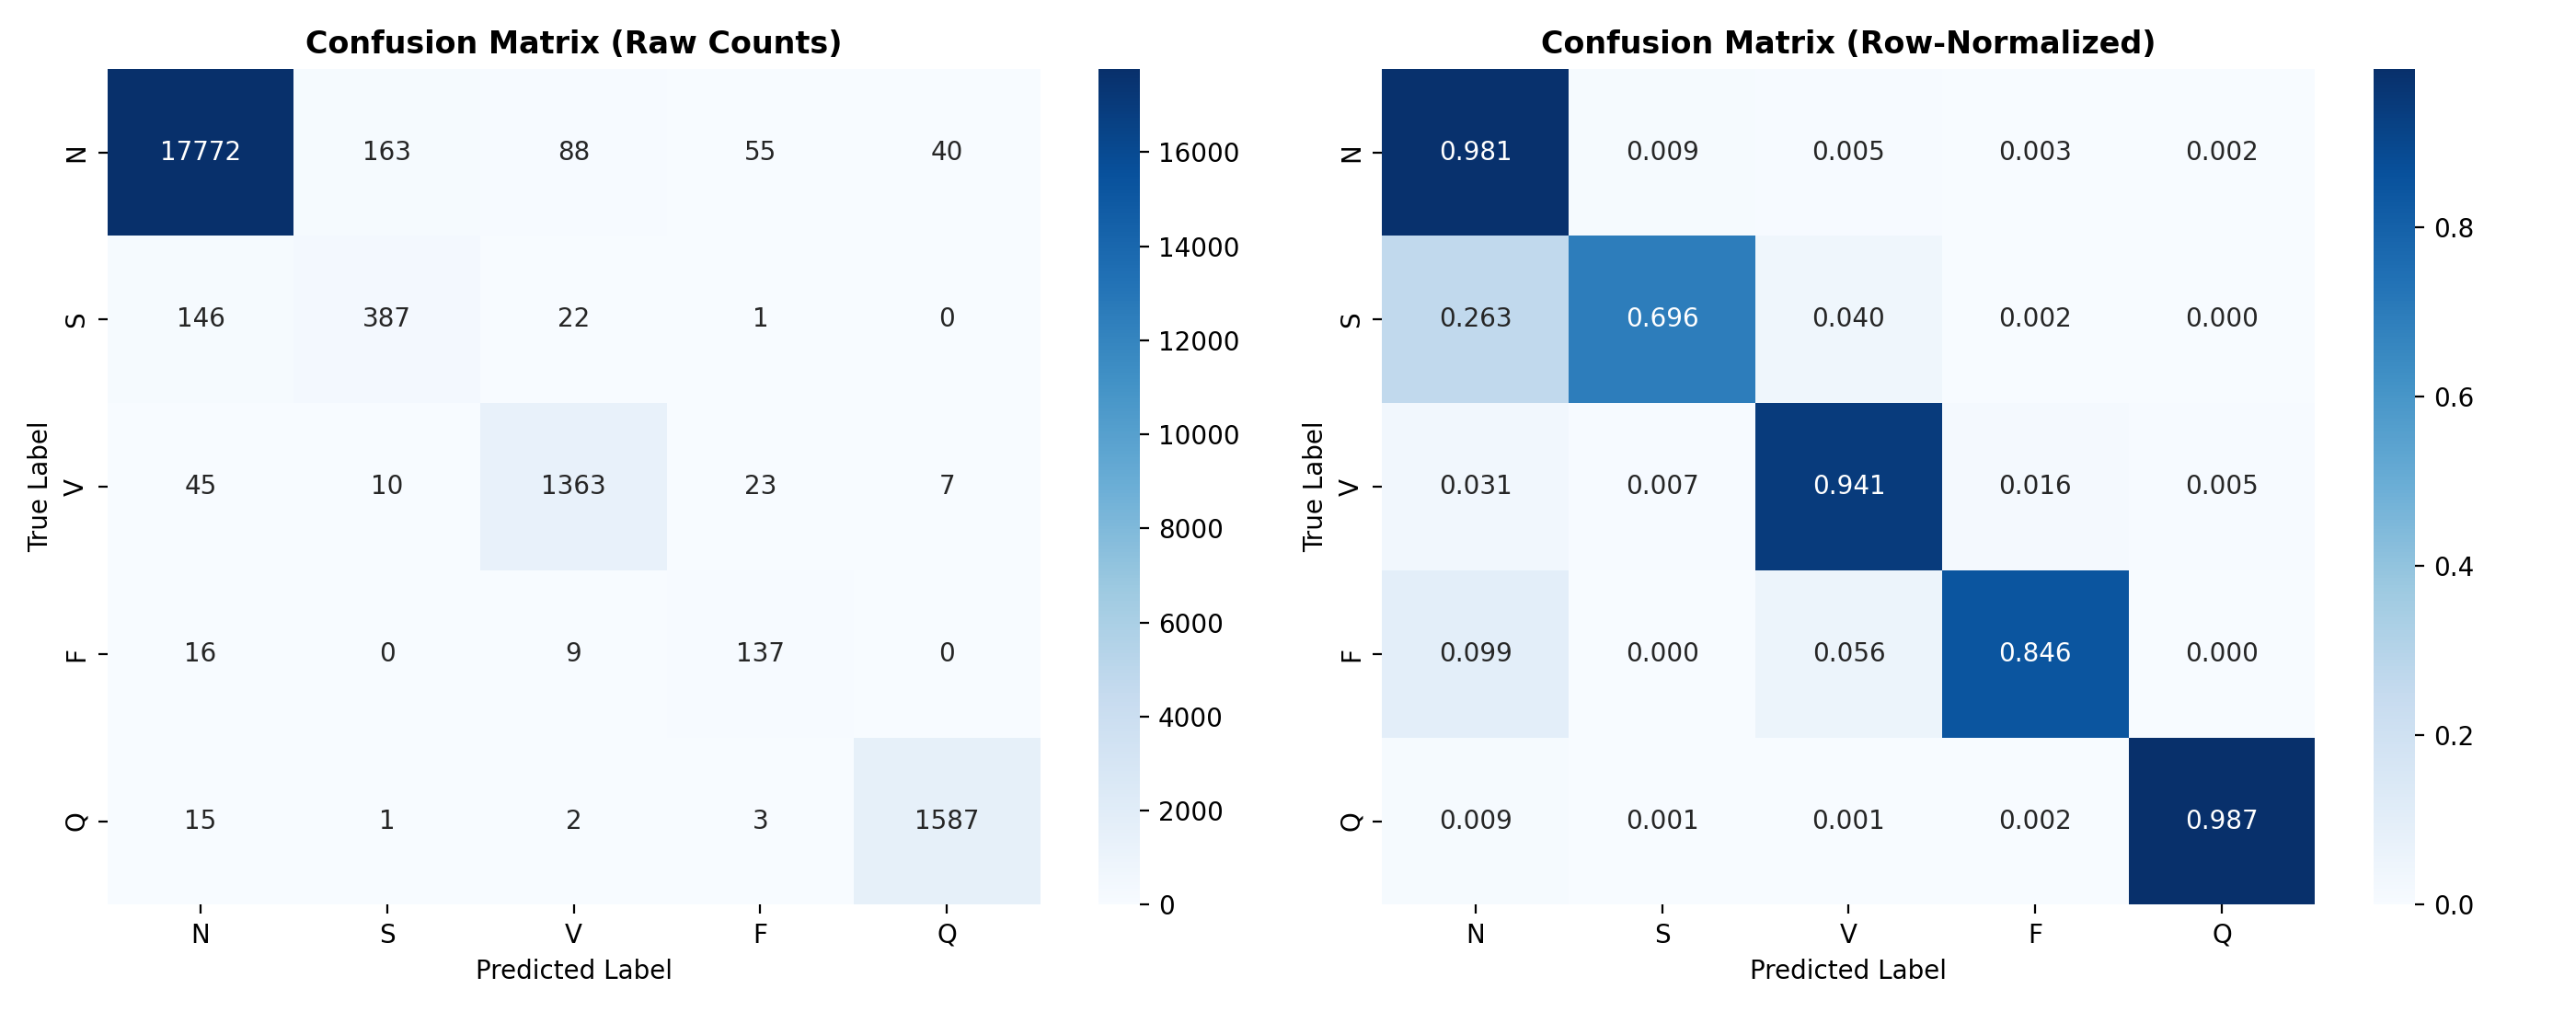

Source data for this figure (header and first rows):
, N, S, V, F, Q
N, 17772, 163, 88, 55, 40
S, 146, 387, 22, 1, 0
V, 45, 10, 1363, 23, 7
F, 16, 0, 9, 137, 0
Q, 15, 1, 2, 3, 1587
